Image classification data set "processed" (Pengke007/soybean-disease-detection on GitHub). Class labels (4): bacterial blight, frogeye, healthy, soybean rust.

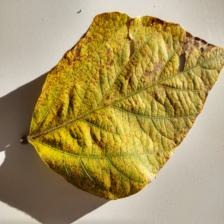
Label: soybean rust

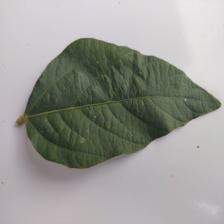
Label: healthy

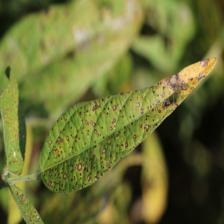
Label: frogeye

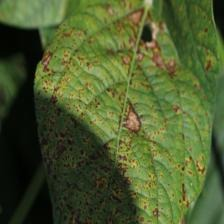
Label: bacterial blight

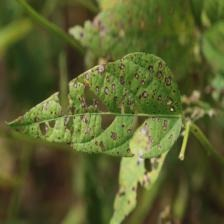
Label: frogeye

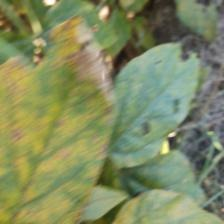
Label: soybean rust
